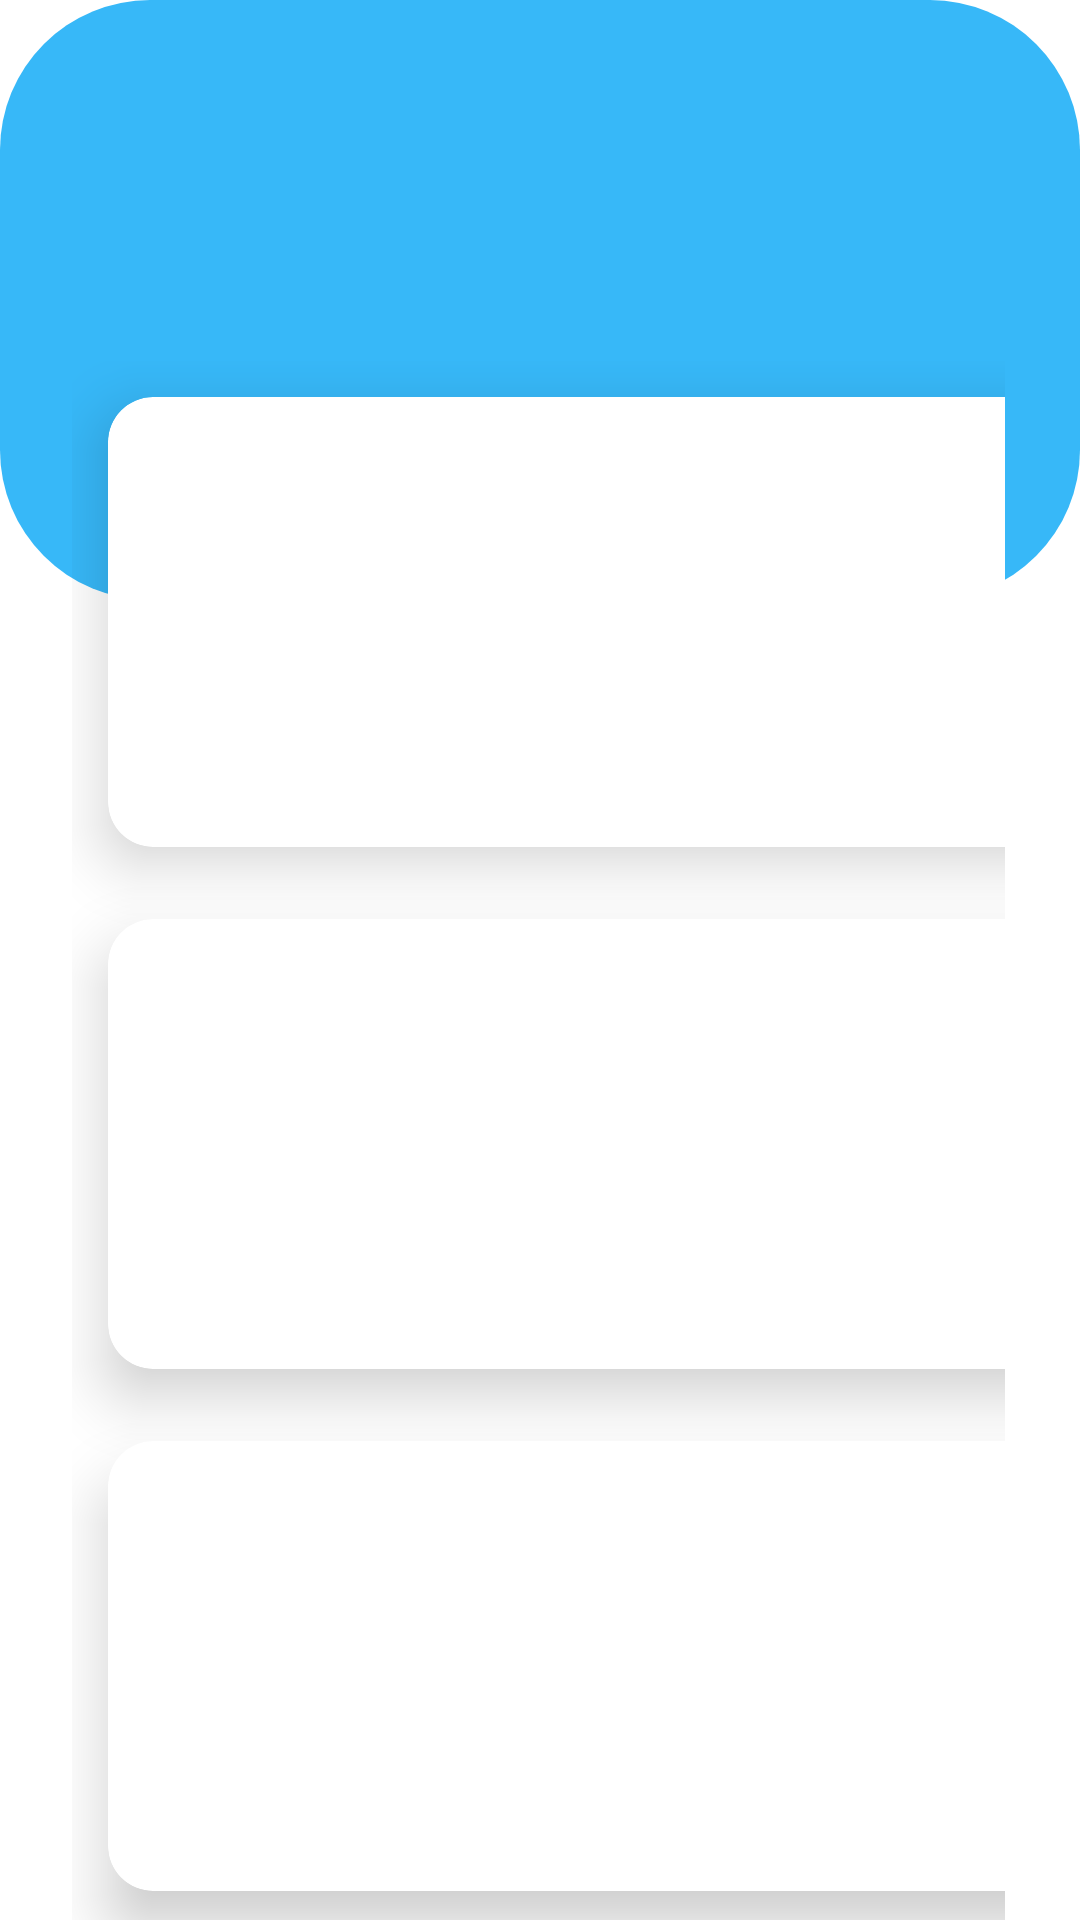

Layout XML and referenced resources for this Android screen:
<!-- AndroidManifest.xml: application theme AppTheme -->
<!-- res/layout/fragment_yeni.xml -->
<?xml version="1.0" encoding="utf-8"?>
<RelativeLayout xmlns:android="http://schemas.android.com/apk/res/android"

    xmlns:app="http://schemas.android.com/apk/res-auto"
    xmlns:tools="http://schemas.android.com/tools"
    android:layout_width="match_parent"
    android:layout_height="wrap_content"
    tools:context=".view.MainActivity">

    <View
        android:id="@+id/top_view"
        android:layout_width="match_parent"
        android:layout_height="200dp"
        android:background="@drawable/bg_view"/>

    <GridLayout
        android:layout_width="match_parent"
        android:layout_height="match_parent"
        android:layout_below="@+id/top_view"
        android:columnCount="4"
        android:rowCount="3"
        android:layout_marginTop="-80dp"
        android:layout_marginLeft="24dp"
        android:layout_marginRight="25dp"
        >
        <androidx.cardview.widget.CardView
            android:layout_width="150dp"
            android:layout_height="150dp"
            app:cardCornerRadius="15dp"
            app:cardElevation="12dp"
            android:layout_column="1"
            android:layout_row="0"
            android:layout_columnWeight="1"
            android:layout_margin="12dp">

            <LinearLayout
                android:layout_width="match_parent"
                android:layout_height="match_parent"
                android:orientation="vertical"
                android:gravity="center">

                <ImageView
                    android:id="@+id/imageView"
                    android:layout_width="wrap_content"
                    android:layout_height="wrap_content"
                    android:layout_row="0"
                    android:layout_column="0"
                    tools:src="@tools:sample/avatars"
                    android:layout_gravity="center"/>
                <TextView
                    android:layout_width="wrap_content"
                    android:layout_height="wrap_content"
                    android:text="nft"
                    android:textSize="24dp"
                    android:layout_gravity="center"
                    android:textStyle="bold"/>

            </LinearLayout>
        </androidx.cardview.widget.CardView>

        <androidx.cardview.widget.CardView
            android:layout_width="150dp"
            android:layout_height="150dp"
            app:cardCornerRadius="15dp"
            app:cardElevation="12dp"
            android:layout_column="2"
            android:layout_row="0"
            android:layout_columnWeight="1"
            android:layout_margin="12dp">

            <LinearLayout
                android:layout_width="match_parent"
                android:layout_height="match_parent"
                android:orientation="vertical"
                android:gravity="center">

                <ImageView
                    android:id="@+id/imageView1"
                    android:layout_width="wrap_content"
                    android:layout_height="wrap_content"
                    android:layout_row="0"
                    android:layout_column="0"
                    tools:src="@tools:sample/avatars"
                    android:layout_gravity="center"/>
                <TextView
                    android:layout_width="wrap_content"
                    android:layout_height="wrap_content"
                    android:text="nft"
                    android:textSize="24dp"
                    android:layout_gravity="center"
                    android:textStyle="bold"/>

            </LinearLayout>
        </androidx.cardview.widget.CardView>


        <androidx.cardview.widget.CardView
            android:layout_width="150dp"
            android:layout_height="150dp"
            app:cardCornerRadius="15dp"
            app:cardElevation="12dp"
            android:layout_column="1"
            android:layout_row="1"
            android:layout_columnWeight="1"
            android:layout_margin="12dp">

            <LinearLayout
                android:layout_width="match_parent"
                android:layout_height="match_parent"
                android:orientation="vertical"
                android:gravity="center">

                <ImageView
                    android:id="@+id/imageView6"
                    android:layout_width="wrap_content"
                    android:layout_height="wrap_content"
                    android:layout_row="0"
                    android:layout_column="0"
                    tools:src="@tools:sample/avatars"
                    android:layout_gravity="center"/>
                <TextView
                    android:layout_width="wrap_content"
                    android:layout_height="wrap_content"
                    android:text="nft"
                    android:textSize="24dp"
                    android:layout_gravity="center"
                    android:textStyle="bold"/>

            </LinearLayout>
        </androidx.cardview.widget.CardView>


        <androidx.cardview.widget.CardView
            android:layout_width="150dp"
            android:layout_height="150dp"
            app:cardCornerRadius="15dp"
            app:cardElevation="12dp"
            android:layout_column="2"
            android:layout_row="1"
            android:layout_columnWeight="1"
            android:layout_margin="12dp">

            <LinearLayout
                android:layout_width="match_parent"
                android:layout_height="match_parent"
                android:orientation="vertical"
                android:gravity="center">

                <ImageView
                    android:id="@+id/imageView3"
                    android:layout_width="wrap_content"
                    android:layout_height="wrap_content"
                    android:layout_row="0"
                    android:layout_column="0"
                    tools:src="@tools:sample/avatars"
                    android:layout_gravity="center"/>
                <TextView
                    android:layout_width="wrap_content"
                    android:layout_height="wrap_content"
                    android:text="nft"
                    android:textSize="24dp"
                    android:layout_gravity="center"
                    android:textStyle="bold"/>

            </LinearLayout>
        </androidx.cardview.widget.CardView>

        <androidx.cardview.widget.CardView
            android:layout_width="150dp"
            android:layout_height="150dp"
            app:cardCornerRadius="15dp"
            app:cardElevation="12dp"
            android:layout_column="1"
            android:layout_row="2"
            android:layout_columnWeight="1"
            android:layout_margin="12dp">

            <LinearLayout
                android:layout_width="match_parent"
                android:layout_height="match_parent"
                android:orientation="vertical"
                android:gravity="center">

                <ImageView
                    android:id="@+id/imageView4"
                    android:layout_width="wrap_content"
                    android:layout_height="wrap_content"
                    android:layout_row="0"
                    android:layout_column="0"
                    tools:src="@tools:sample/avatars"
                    android:layout_gravity="center"/>
                <TextView
                    android:layout_width="wrap_content"
                    android:layout_height="wrap_content"
                    android:text="nft"
                    android:textSize="24dp"
                    android:layout_gravity="center"
                    android:textStyle="bold"/>

            </LinearLayout>
        </androidx.cardview.widget.CardView>

        <androidx.cardview.widget.CardView
            android:layout_width="150dp"
            android:layout_height="150dp"
            app:cardCornerRadius="15dp"
            app:cardElevation="12dp"
            android:layout_column="2"
            android:layout_row="2"
            android:layout_columnWeight="1"
            android:layout_margin="12dp">

            <LinearLayout
                android:layout_width="match_parent"
                android:layout_height="match_parent"
                android:orientation="vertical"
                android:gravity="center">

                <ImageView
                    android:id="@+id/imageView5"
                    android:layout_width="wrap_content"
                    android:layout_height="wrap_content"
                    android:layout_row="0"
                    android:layout_column="0"
                    tools:src="@tools:sample/avatars"
                    android:layout_gravity="center"/>
                <TextView
                    android:layout_width="wrap_content"
                    android:layout_height="wrap_content"
                    android:text="nft"
                    android:textSize="24dp"
                    android:layout_gravity="center"
                    android:textStyle="bold"/>

            </LinearLayout>
        </androidx.cardview.widget.CardView>
    </GridLayout>



</RelativeLayout>
<!-- resources referenced by this layout -->
<resources>
  <!-- drawable bg_view (drawable) -->
  <?xml version="1.0" encoding="utf-8"?>
  <shape xmlns:android="http://schemas.android.com/apk/res/android">
  <corners
      android:topRightRadius="50dp"
      android:topLeftRadius="50dp"
      android:bottomRightRadius="50dp"
      android:bottomLeftRadius="50sp" />
      <solid android:color="@color/blue"/>
  
  </shape>
  <style name="AppTheme" parent="Theme.MaterialComponents.Light.NoActionBar">
          <item name="android:forceDarkAllowed" tools:targetApi="q">false</item>
          <item name="windowActionBar">true</item>
          <item name="windowNoTitle">true</item>
          <item name="android:windowBackground">@android:color/white</item>
          <item name="android:windowActionBarOverlay">true</item>
          <item name="android:windowActionModeOverlay">true</item>
          <item name="android:windowContentOverlay">@null</item>
          <item name="android:fitsSystemWindows">false</item>
      </style>
  <color name="blue">#37B8F8</color>
</resources>
